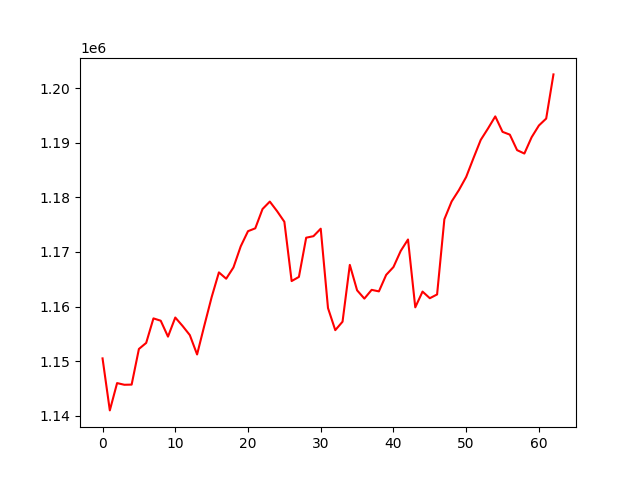

The data file committed next to this chart (first rows):
, 0
0, 1150522
1, 1141003
2, 1146001
3, 1145692
4, 1145722
5, 1152244
6, 1153355
7, 1157841
8, 1157416
9, 1154502
10, 1158001
11, 1156465
12, 1154785
13, 1151239
14, 1156553
15, 1161724
16, 1166258
17, 1165103
18, 1167169
19, 1171027
20, 1173800
21, 1174323
22, 1177858
23, 1179216
24, 1177462
25, 1175520
26, 1164672
27, 1165430
28, 1172606
29, 1172886
30, 1174257
31, 1159728
32, 1155688
33, 1157238
34, 1167634
35, 1162980
36, 1161460
37, 1163064
38, 1162785
39, 1165804
40, 1167238
41, 1170189
42, 1172280
43, 1159865
44, 1162744
45, 1161533
46, 1162222
47, 1175980
48, 1179239
49, 1181323
50, 1183724
51, 1187161
52, 1190501
53, 1192592
54, 1194807
55, 1191979
56, 1191468
57, 1188632
58, 1188008
59, 1190997
... 3 more rows
